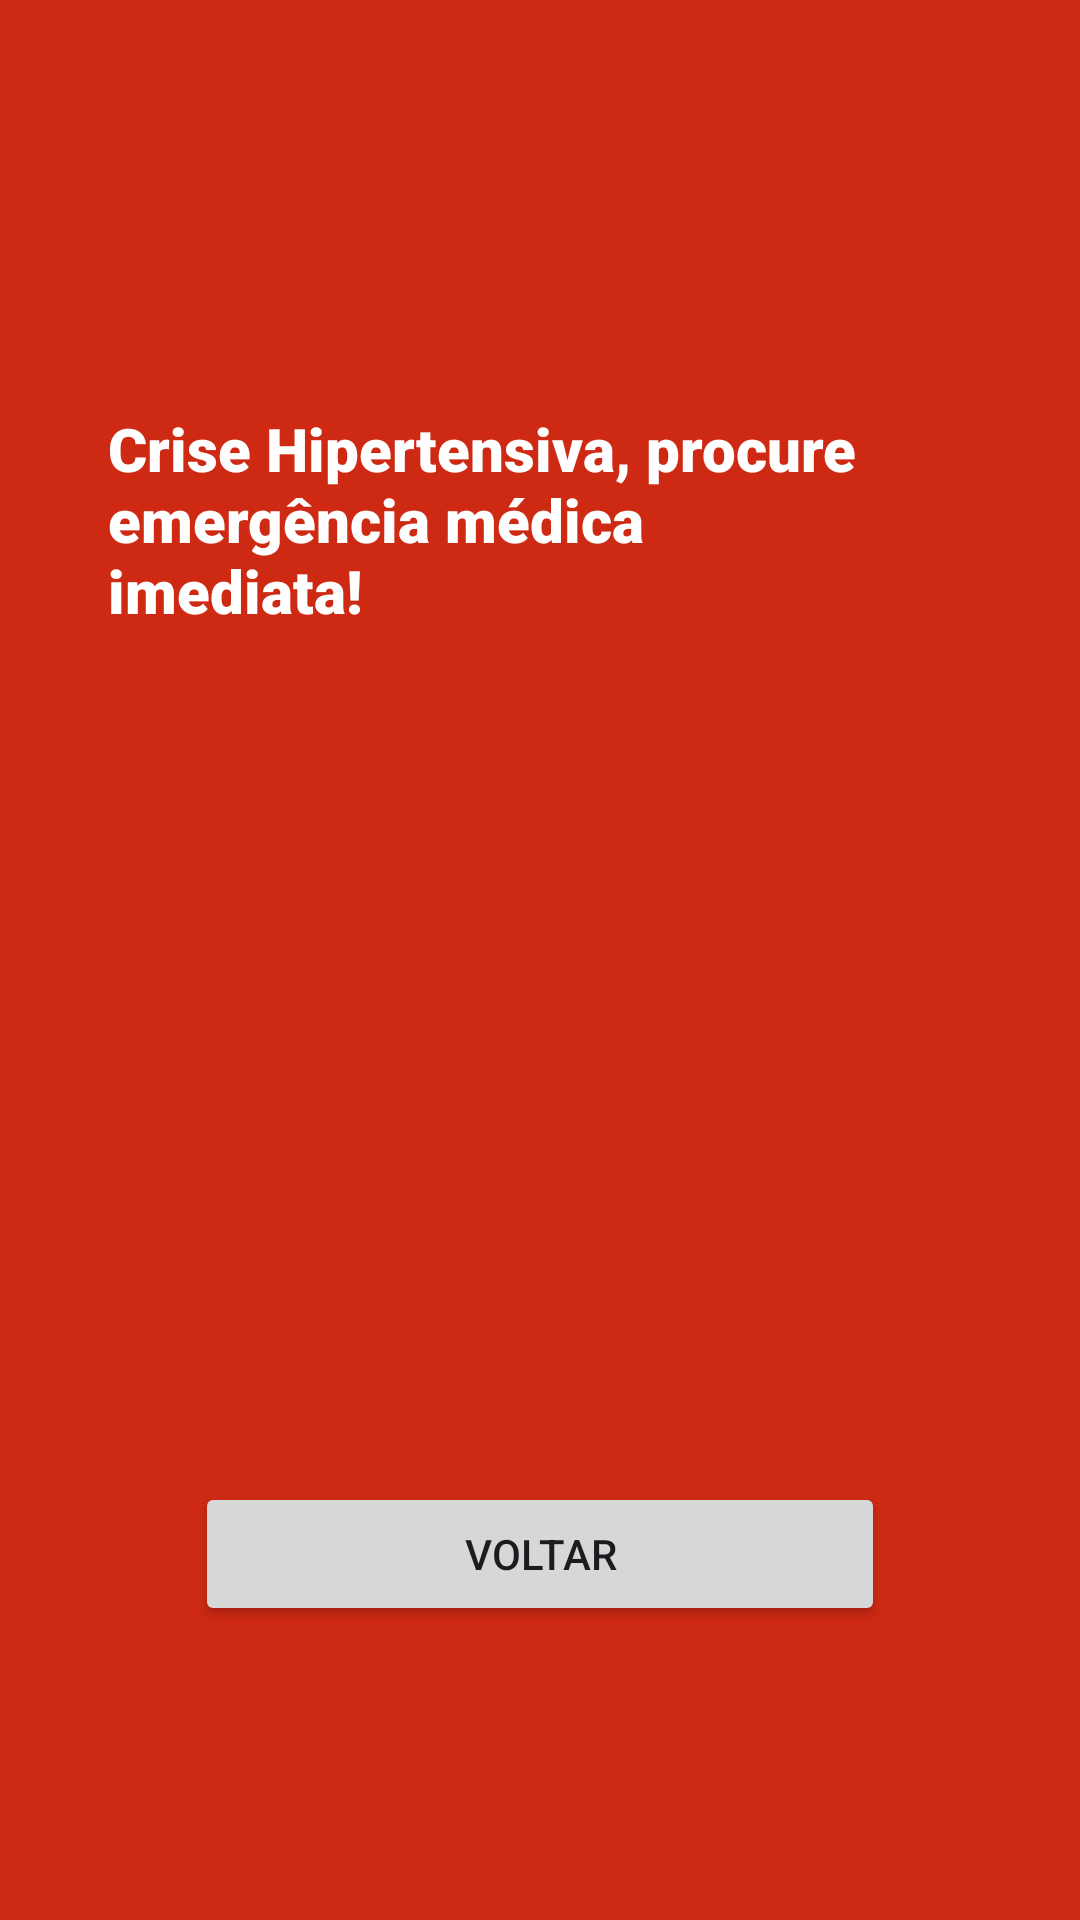

Write the Android layout XML for this screen, with the resource values it uses.
<!-- AndroidManifest.xml: application theme Theme.AplicacaoPressao -->
<!-- res/layout/activity_result6.xml -->
<?xml version="1.0" encoding="utf-8"?>
<androidx.constraintlayout.widget.ConstraintLayout xmlns:android="http://schemas.android.com/apk/res/android"
    xmlns:app="http://schemas.android.com/apk/res-auto"
    xmlns:tools="http://schemas.android.com/tools"
    android:id="@+id/linearLayout"
    android:layout_width="match_parent"
    android:layout_height="match_parent"
    android:background="#CE2913"
    android:foregroundTint="@color/white">

    <TextView
        android:id="@+id/textView3"
        android:layout_width="259dp"
        android:layout_height="98dp"
        android:layout_marginTop="185dp"
        android:layout_marginBottom="260dp"
        android:fontFamily="sans-serif-black"
        android:text="Crise Hipertensiva, procure emergência médica imediata!"
        android:textColor="#FFFFFF"
        android:textSize="20sp"
        android:textStyle="bold"
        app:layout_constraintBottom_toTopOf="@+id/button7"
        app:layout_constraintEnd_toEndOf="@+id/button7"
        app:layout_constraintTop_toTopOf="parent" />

    <Button
        android:id="@+id/button7"
        android:layout_width="230dp"
        android:layout_height="wrap_content"
        android:layout_marginBottom="147dp"
        android:text="Voltar"
        app:layout_constraintBottom_toBottomOf="parent"
        app:layout_constraintEnd_toEndOf="parent"
        app:layout_constraintStart_toStartOf="parent"
        app:layout_constraintTop_toBottomOf="@+id/textView3" />

</androidx.constraintlayout.widget.ConstraintLayout>
<!-- resources referenced by this layout -->
<resources>
  <style name="Theme.AplicacaoPressao" parent="Base.Theme.AplicacaoPressao" />
  <style name="Base.Theme.AplicacaoPressao" parent="Theme.Material3.DayNight.NoActionBar">
          
          
      </style>
  <!-- not gathered from this repository: default colours our renderer supplied (Android Studio template values) -->
  <color name="white">#FFFFFFFF</color>
</resources>
